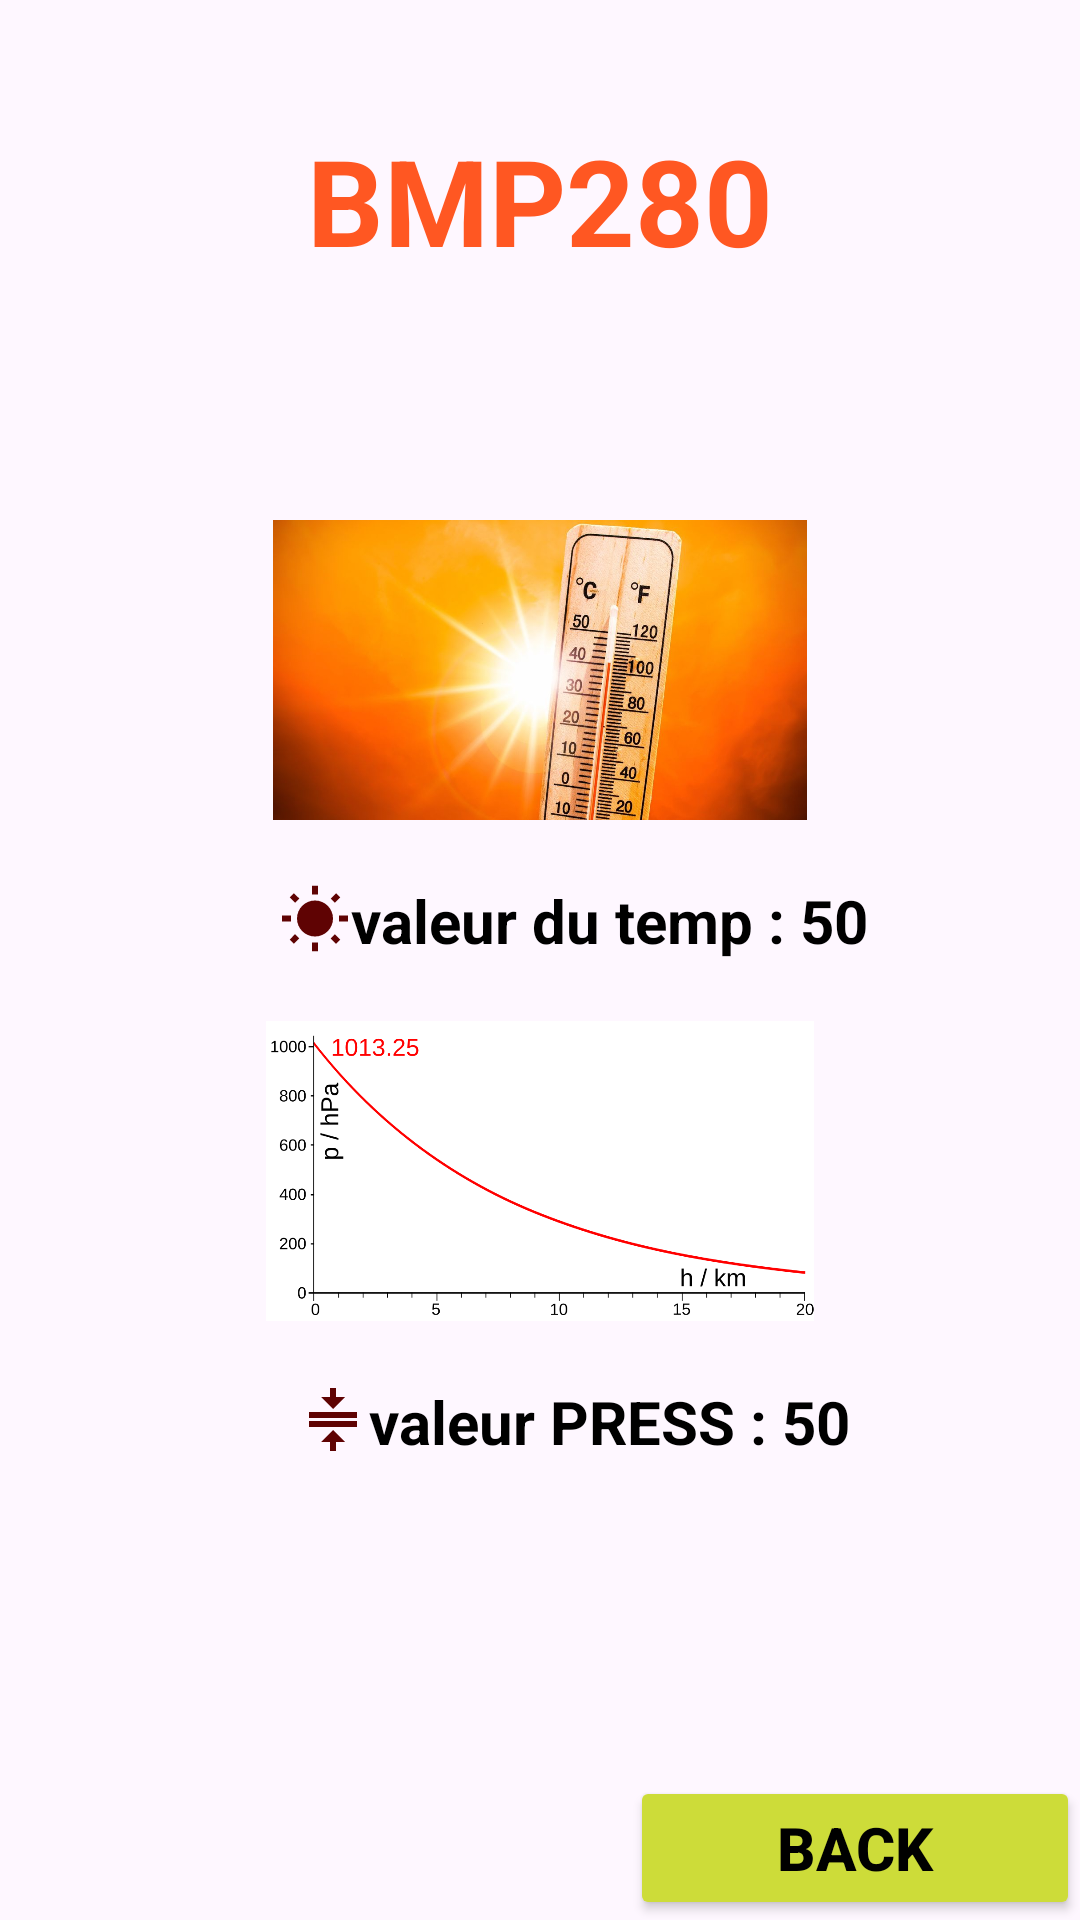

Produce the Android XML layout that renders to this screen, including the resource entries it uses.
<!-- AndroidManifest.xml: application theme Theme.MeteoStation -->
<!-- res/layout/activity_bmp.xml -->
<?xml version="1.0" encoding="utf-8"?>
<RelativeLayout xmlns:android="http://schemas.android.com/apk/res/android"
    xmlns:app="http://schemas.android.com/apk/res-auto"
    xmlns:tools="http://schemas.android.com/tools"
    android:layout_width="match_parent"
    android:layout_height="match_parent"
    tools:context=".bmp"
    android:background="@drawable/backgroud">
    <TextView
        android:layout_width="wrap_content"
        android:layout_height="wrap_content"
        android:text="BMP280"
        android:textSize="40dp"
        android:layout_marginTop="40dp"
        android:textColor="#FF5722"
        android:layout_centerHorizontal="true"
        android:id="@+id/t1"
        android:textStyle="bold"
        />
    <ImageView
        android:layout_marginTop="80dp"
        android:layout_below="@+id/t1"
        android:id="@+id/i1"
        android:layout_centerHorizontal="true"
        android:layout_width="200dp"
        android:layout_height="100dp"
        android:src="@drawable/tem"
        />
    <TextView
        android:drawableLeft="@drawable/baseline_wb_sunny_24"
        android:layout_marginTop="20dp"
        android:id="@+id/t11"
        android:layout_centerHorizontal="true"
        android:textStyle="bold"
        android:textSize="20dp"
        android:textColor="#FF000000"
        android:text="valeur du temp : "
        android:layout_width="wrap_content"
        android:layout_height="wrap_content"
        android:layout_below="@+id/i1"
        />
    <TextView
        android:layout_marginTop="20dp"
        android:id="@+id/bmp1"
        android:layout_toRightOf="@+id/t11"

        android:textStyle="bold"
        android:textSize="20dp"
        android:textColor="#FF000000"
        android:text="50"
        android:layout_width="wrap_content"
        android:layout_height="wrap_content"
        android:layout_below="@+id/i1"
        />
    <ImageView
        android:layout_marginTop="20dp"
        android:layout_below="@+id/t11"
        android:id="@+id/i2"
        android:layout_centerHorizontal="true"
        android:layout_width="200dp"
        android:layout_height="100dp"
        android:src="@drawable/pression"
        />
    <TextView
        android:drawableLeft="@drawable/baseline_compress_24"
        android:layout_marginTop="20dp"
        android:id="@+id/t33"
        android:layout_centerHorizontal="true"
        android:textStyle="bold"
        android:textSize="20dp"
        android:textColor="#FF000000"
        android:text="valeur PRESS : "
        android:layout_width="wrap_content"
        android:layout_height="wrap_content"
        android:layout_below="@+id/i2"
        />
    <TextView
        android:layout_marginTop="20dp"
        android:id="@+id/bmp2"
        android:layout_toRightOf="@+id/t33"

        android:textStyle="bold"
        android:textSize="20dp"
        android:textColor="#FF000000"
        android:text="50"
        android:layout_width="wrap_content"
        android:layout_height="wrap_content"
        android:layout_below="@+id/i2"
        />
    <Button
        android:id="@+id/back"
        android:layout_width="150dp"
        android:layout_height="wrap_content"
        android:layout_centerHorizontal="true"
        android:layout_alignParentBottom="true"
        android:text="BACK"
        android:layout_alignParentRight="true"
        android:textColor="#FF000000"
        android:textStyle="bold"
        android:backgroundTint="#FFCDDC39"
        android:textSize="20sp" />


</RelativeLayout>
<!-- resources referenced by this layout -->
<resources>
  <!-- drawable baseline_compress_24 (drawable) -->
  <vector android:height="24dp" android:tint="#5F0303"
      android:viewportHeight="24" android:viewportWidth="24"
      android:width="24dp" xmlns:android="http://schemas.android.com/apk/res/android">
      <path android:fillColor="@android:color/white" android:pathData="M8,19h3v3h2v-3h3l-4,-4 -4,4zM16,4h-3L13,1h-2v3L8,4l4,4 4,-4zM4,9v2h16L20,9L4,9z"/>
      <path android:fillColor="@android:color/white" android:pathData="M4,12h16v2H4z"/>
  </vector>
  <!-- drawable baseline_wb_sunny_24 (drawable) -->
  <vector android:height="24dp" android:tint="#5F0303"
      android:viewportHeight="24" android:viewportWidth="24"
      android:width="24dp" xmlns:android="http://schemas.android.com/apk/res/android">
      <path android:fillColor="@android:color/white" android:pathData="M6.76,4.84l-1.8,-1.79 -1.41,1.41 1.79,1.79 1.42,-1.41zM4,10.5L1,10.5v2h3v-2zM13,0.55h-2L11,3.5h2L13,0.55zM20.45,4.46l-1.41,-1.41 -1.79,1.79 1.41,1.41 1.79,-1.79zM17.24,18.16l1.79,1.8 1.41,-1.41 -1.8,-1.79 -1.4,1.4zM20,10.5v2h3v-2h-3zM12,5.5c-3.31,0 -6,2.69 -6,6s2.69,6 6,6 6,-2.69 6,-6 -2.69,-6 -6,-6zM11,22.45h2L13,19.5h-2v2.95zM3.55,18.54l1.41,1.41 1.79,-1.8 -1.41,-1.41 -1.79,1.8z"/>
  </vector>
  <!-- drawable pression: png bitmap (drawable, 45119 bytes) -->
  <!-- drawable tem: jpg bitmap (drawable, 105307 bytes) -->
  <style name="Theme.MeteoStation" parent="Base.Theme.MeteoStation" />
  <style name="Base.Theme.MeteoStation" parent="Theme.Material3.DayNight.NoActionBar">
          
          
      </style>
</resources>
